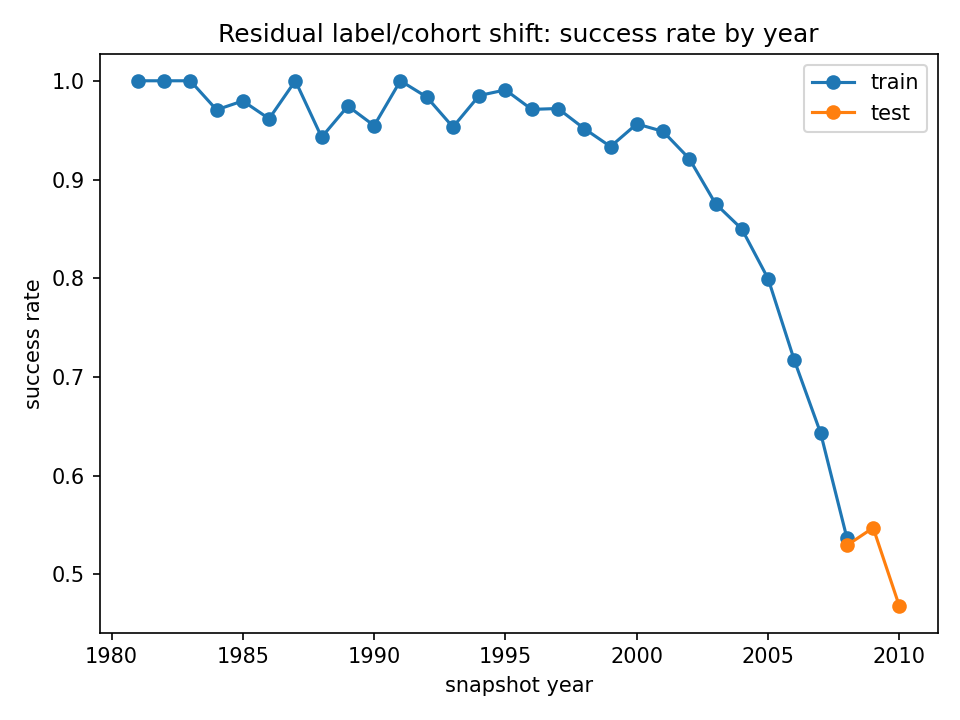

The file beside this chart, header and first rows:
year, n_train, rate_train, n_test, rate_test, delta_rate_test_minus_train
1981, 21.0, 1.0, , , 
1982, 19.0, 1.0, , , 
1983, 31.0, 1.0, , , 
1984, 34.0, 0.9706, , , 
1985, 49.0, 0.9796, , , 
1986, 26.0, 0.9615, , , 
1987, 31.0, 1.0, , , 
1988, 35.0, 0.9429, , , 
1989, 39.0, 0.9744, , , 
1990, 44.0, 0.9545, , , 
1991, 39.0, 1.0, , , 
1992, 61.0, 0.9836, , , 
1993, 64.0, 0.9531, , , 
1994, 67.0, 0.9851, , , 
1995, 108.0, 0.9907, , , 
1996, 138.0, 0.971, , , 
1997, 178.0, 0.9719, , , 
1998, 227.0, 0.9515, , , 
1999, 375.0, 0.9333, , , 
2000, 412.0, 0.9563, , , 
2001, 312.0, 0.9487, , , 
2002, 304.0, 0.9211, , , 
2003, 289.0, 0.8754, , , 
2004, 373.0, 0.8499, , , 
2005, 439.0, 0.7995, , , 
2006, 519.0, 0.7168, , , 
2007, 639.0, 0.6432, , , 
2008, 581.0, 0.537, 51.0, 0.5294, -0.007593
2009, , , 614.0, 0.5472, 
2010, , , 712.0, 0.4677, 
